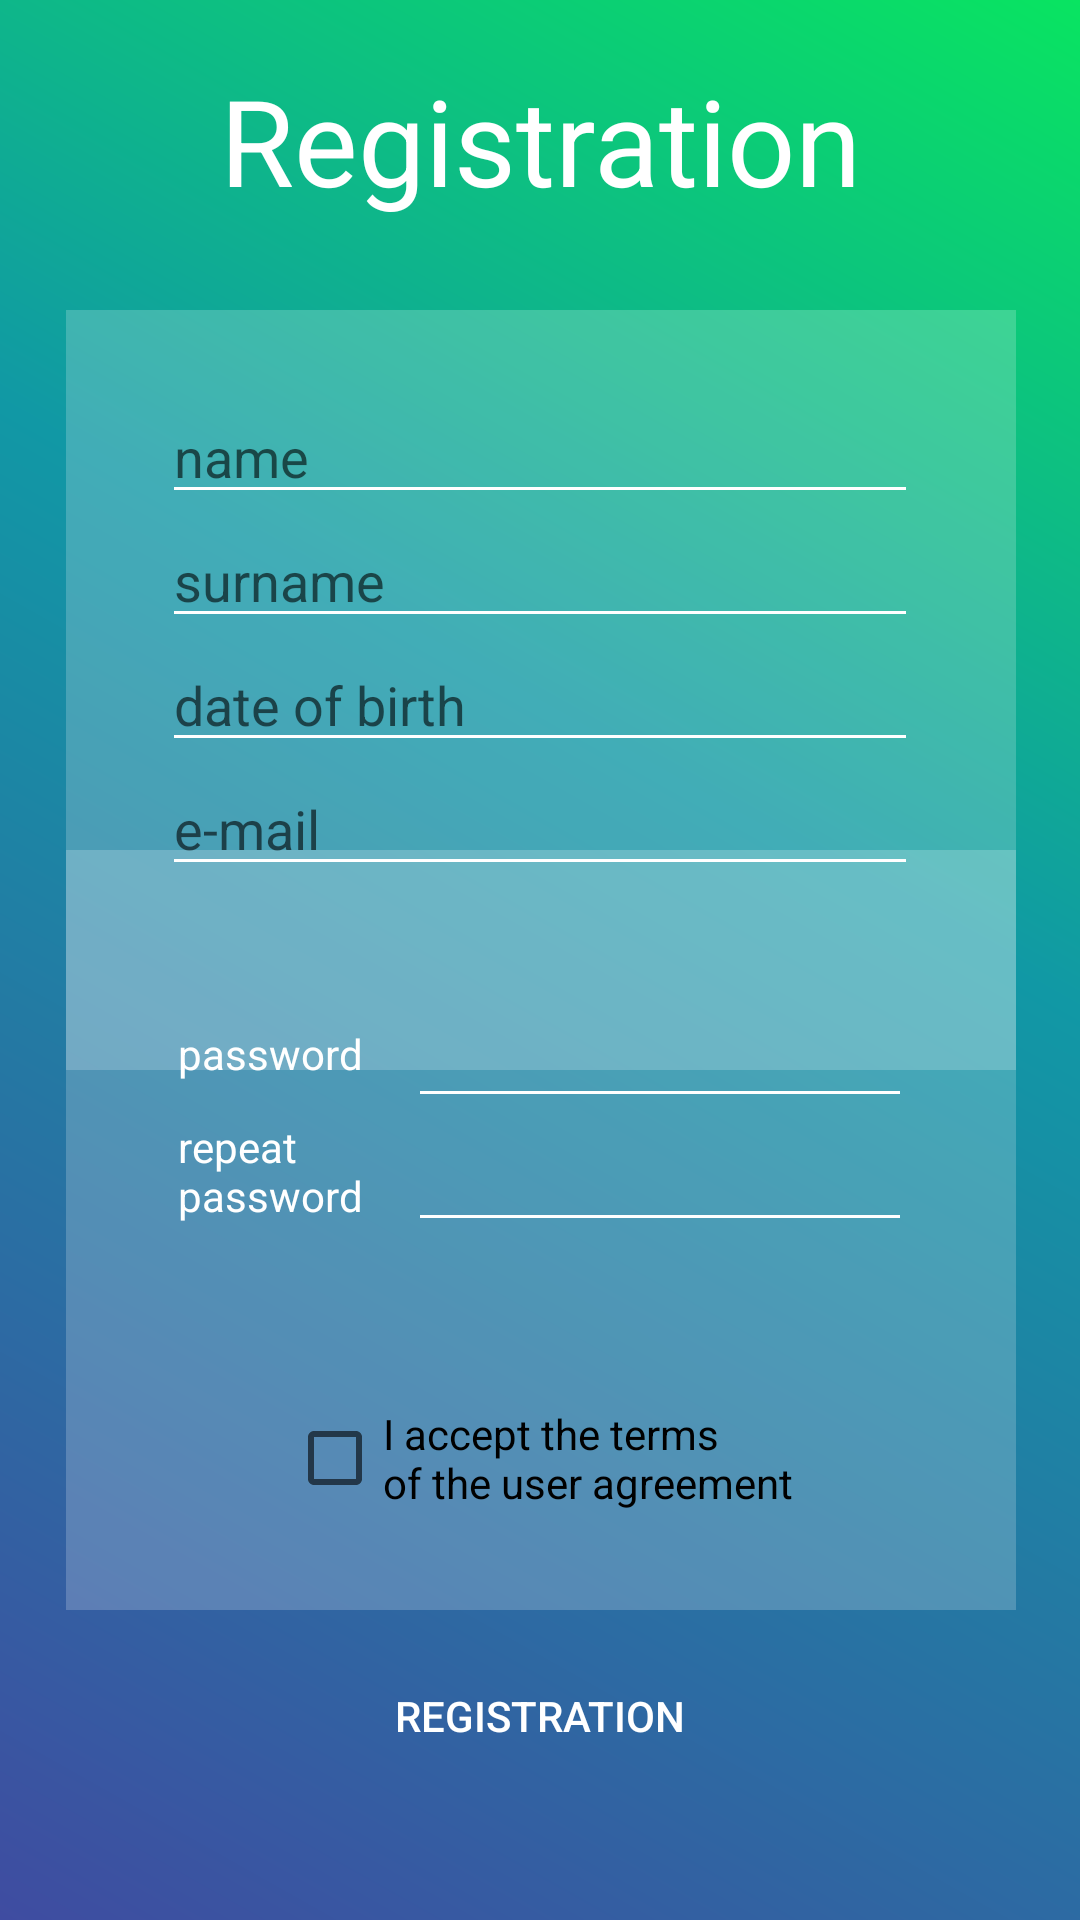

This screen was rendered from an Android layout file. Write that file and the resources it references.
<!-- AndroidManifest.xml: application theme Theme.Messenger -->
<!-- res/layout/fragment_registration.xml -->
<?xml version="1.0" encoding="utf-8"?>
<FrameLayout xmlns:android="http://schemas.android.com/apk/res/android"
    xmlns:tools="http://schemas.android.com/tools"
    android:layout_width="match_parent"
    android:layout_height="match_parent"
    tools:context=".ui.authorizatoin.RegistrationFragment">

    <androidx.constraintlayout.widget.ConstraintLayout xmlns:android="http://schemas.android.com/apk/res/android"
        xmlns:app="http://schemas.android.com/apk/res-auto"
        xmlns:tools="http://schemas.android.com/tools"
        android:layout_width="match_parent"
        android:layout_height="match_parent">

        <TextView
            android:id="@+id/textViewRegistration"
            android:layout_width="wrap_content"
            android:layout_height="wrap_content"
            android:layout_marginTop="20dp"
            android:text="@string/registration"
            android:textSize="@dimen/CapsText"
            app:layout_constraintEnd_toEndOf="parent"
            app:layout_constraintStart_toStartOf="parent"
            app:layout_constraintTop_toTopOf="parent" />

        <ImageView
            android:id="@+id/imageViewText"
            android:layout_width="@dimen/rectangleImageRegWidth"
            android:layout_height="@dimen/rectangleImageRegHeight"
            android:layout_marginBottom="@dimen/marginPictureReg"
            android:alpha="0.2"
            app:layout_constraintBottom_toBottomOf="parent"
            app:layout_constraintEnd_toEndOf="parent"
            app:layout_constraintStart_toStartOf="parent"
            app:srcCompat="@drawable/ic_baseline_rectangle_500" />

        <ImageView
            android:layout_width="@dimen/rectangleImageRegWidth"
            android:layout_height="@dimen/rectangleImageRegHeight"
            android:layout_marginTop="@dimen/marginPictureReg"
            android:alpha="0.2"
            app:layout_constraintEnd_toEndOf="parent"
            app:layout_constraintStart_toStartOf="parent"
            app:layout_constraintTop_toTopOf="parent"
            app:srcCompat="@drawable/ic_baseline_rectangle_500" />

        <EditText
            android:id="@+id/editTextTextPersonName"
            android:layout_width="wrap_content"
            android:layout_height="wrap_content"
            android:layout_marginBottom="@dimen/marginBetweenRegistrView"
            android:backgroundTint="@color/white"
            android:ems="12"
            android:inputType="textPersonName"
            android:hint="@string/name"
            android:layout_marginTop="@dimen/marginNameFromTop"
            app:layout_constraintTop_toTopOf="parent"
            app:layout_constraintEnd_toEndOf="parent"
            app:layout_constraintStart_toStartOf="parent" />

        <EditText
            android:id="@+id/editTextSurename"
            android:layout_width="wrap_content"
            android:layout_height="wrap_content"
            android:ems="12"
            android:backgroundTint="@color/white"
            android:hint="@string/surname"
            android:inputType="textPersonName"
            app:layout_constraintEnd_toEndOf="@+id/editTextTextPersonName"
            app:layout_constraintStart_toStartOf="@+id/editTextTextPersonName"
            app:layout_constraintTop_toBottomOf="@+id/editTextTextPersonName" />

        <EditText
            android:id="@+id/editTextDate"
            android:layout_width="wrap_content"
            android:layout_height="wrap_content"
            android:backgroundTint="@color/white"
            android:ems="12"
            android:hint="@string/date_of_birth"
            android:inputType="date"
            app:layout_constraintEnd_toEndOf="@+id/editTextSurename"
            app:layout_constraintHorizontal_bias="0.0"
            app:layout_constraintStart_toStartOf="@+id/editTextSurename"
            app:layout_constraintTop_toBottomOf="@+id/editTextSurename" />

        <EditText
            android:id="@+id/editTextEmailAddress"
            android:layout_width="wrap_content"
            android:layout_height="wrap_content"
            android:backgroundTint="@color/white"
            android:ems="12"
            android:hint="e-mail"
            android:imeOptions="actionDone"
            android:inputType="textEmailAddress"
            app:layout_constraintEnd_toEndOf="@+id/editTextDate"
            app:layout_constraintTop_toBottomOf="@+id/editTextDate"
            app:layout_constraintStart_toStartOf="@+id/editTextDate" />

        <EditText
            android:id="@+id/editTextPassword"
            android:layout_width="wrap_content"
            android:layout_height="wrap_content"
            android:backgroundTint="@color/white"
            android:ems="8"
            android:inputType="textPassword"
            android:imeOptions="actionNext"
            app:layout_constraintBottom_toTopOf="@+id/editTextRepeatPassword"
            app:layout_constraintEnd_toEndOf="parent"
            android:layout_marginStart="@dimen/marginPasswordFromStart"
            app:layout_constraintStart_toStartOf="parent" />

        <EditText
            android:id="@+id/editTextRepeatPassword"
            android:layout_width="wrap_content"
            android:layout_height="wrap_content"
            android:backgroundTint="@color/white"
            android:ems="8"
            android:inputType="textPassword"
            android:imeOptions="actionDone"
            app:layout_constraintBottom_toTopOf="@+id/buttonRegistration"
            app:layout_constraintEnd_toEndOf="@+id/editTextPassword"
            android:layout_marginBottom="@dimen/marginPasswordFromBotton"
            app:layout_constraintStart_toStartOf="@+id/editTextPassword" />

        <CheckBox
            android:id="@+id/checkBoxAgree"
            android:layout_width="wrap_content"
            android:layout_height="wrap_content"
            android:layout_marginTop="48dp"
            android:text="@string/userAgree"
            app:layout_constraintEnd_toEndOf="parent"
            app:layout_constraintStart_toStartOf="parent"
            app:layout_constraintTop_toBottomOf="@+id/editTextRepeatPassword" />

        <Button
            android:id="@+id/buttonRegistration"
            android:layout_width="@dimen/buttonLoginWidth"
            android:layout_height="@dimen/buttonLoginHeight"
            android:enabled="false"
            android:background="@drawable/button_style"
            android:text="@string/registration"
            android:layout_marginBottom="@dimen/marginButtonFromParent"
            app:layout_constraintBottom_toBottomOf="parent"
            app:layout_constraintEnd_toEndOf="parent"
            app:layout_constraintStart_toStartOf="parent" />

        <TextView
            android:id="@+id/textView"
            android:layout_width="wrap_content"
            android:layout_height="wrap_content"
            android:layout_marginEnd="24dp"
            android:layout_marginBottom="12dp"
            android:text="@string/password"
            app:layout_constraintBottom_toTopOf="@+id/textView2"
            app:layout_constraintEnd_toEndOf="@+id/textView2"
            app:layout_constraintHorizontal_bias="0.0"
            app:layout_constraintStart_toStartOf="@+id/textView2" />

        <TextView
            android:id="@+id/textView2"
            android:layout_width="wrap_content"
            android:layout_height="wrap_content"
            android:layout_marginBottom="136dp"
            android:text="@string/repeat_password"
            app:layout_constraintBottom_toTopOf="@+id/buttonRegistration"
            app:layout_constraintEnd_toStartOf="@+id/editTextRepeatPassword"
            app:layout_constraintHorizontal_bias="0.8"
            app:layout_constraintStart_toStartOf="parent" />

    </androidx.constraintlayout.widget.ConstraintLayout>

</FrameLayout>
<!-- resources referenced by this layout -->
<resources>
  <color name="white">#FFFFFFFF</color>
  <dimen name="CapsText">40dp</dimen>
  <dimen name="buttonLoginHeight">56dp</dimen>
  <dimen name="buttonLoginWidth">320dp</dimen>
  <dimen name="marginBetweenRegistrView">8dp</dimen>
  <dimen name="marginButtonFromParent">40dp</dimen>
  <dimen name="marginNameFromTop">130dp</dimen>
  <dimen name="marginPasswordFromBotton">130dp</dimen>
  <dimen name="marginPasswordFromStart">80dp</dimen>
  <dimen name="marginPictureReg">40dp</dimen>
  <dimen name="rectangleImageRegHeight">380dp</dimen>
  <dimen name="rectangleImageRegWidth">400dp</dimen>
  <!-- drawable button_style (drawable) -->
  <?xml version="1.0" encoding="utf-8"?>
  <inset xmlns:android="http://schemas.android.com/apk/res/android"
      android:insetBottom="2dp"
      android:insetTop="2dp">
      <ripple android:color="?attr/colorControlHighlight">
          <item>
              <shape android:shape="rectangle">
                  <corners android:radius="20dp"/>
              </shape>
          </item>
      </ripple>
  </inset>
  <!-- drawable ic_baseline_rectangle_500 (drawable) -->
  <vector android:height="500dp" android:tint="#FFFFFF"
      android:viewportHeight="24" android:viewportWidth="24"
      android:width="500dp" xmlns:android="http://schemas.android.com/apk/res/android">
      <path android:fillColor="@android:color/white" android:pathData="M2,4h20v16h-20z"/>
  </vector>
  <string name="date_of_birth">date of birth</string>
  <string name="name">name</string>
  <string name="password">password</string>
  <string name="registration">Registration</string>
  <string name="repeat_password">repeat\npassword</string>
  <string name="surname">surname</string>
  <string name="userAgree">I accept the terms\nof the user agreement </string>
  <style name="Theme.Messenger" parent="Theme.MaterialComponents.Light.NoActionBar">
          
          <item name="android:windowBackground">@drawable/ic_gradsplash</item>
          <item name="android:textColor">@color/white</item>
          <item name="colorPrimary">#58B8AF</item>
          <item name="colorPrimaryVariant">#36A13A</item>
          <item name="colorOnPrimary">@color/white</item>
          
          <item name="colorSecondary">@color/teal_200</item>
          <item name="colorSecondaryVariant">@color/teal_700</item>
          <item name="colorOnSecondary">@color/white</item>
          
          <item name="android:statusBarColor" tools:targetApi="l">?attr/colorPrimaryVariant</item>
          
      </style>
  <!-- drawable ic_gradsplash (drawable) -->
  <?xml version="1.0" encoding="utf-8"?>
  <shape xmlns:android="http://schemas.android.com/apk/res/android">
      <gradient
          android:centerX="0.5"
          android:centerY="0.6"
          android:endColor="#09E461"
          android:centerColor="#1198A5"
          android:startColor="#3F4CA1"
          android:angle="45"
          android:type="linear"
          />
  </shape>
  <color name="teal_200">#FF03DAC5</color>
  <color name="teal_700">#FF018786</color>
</resources>
